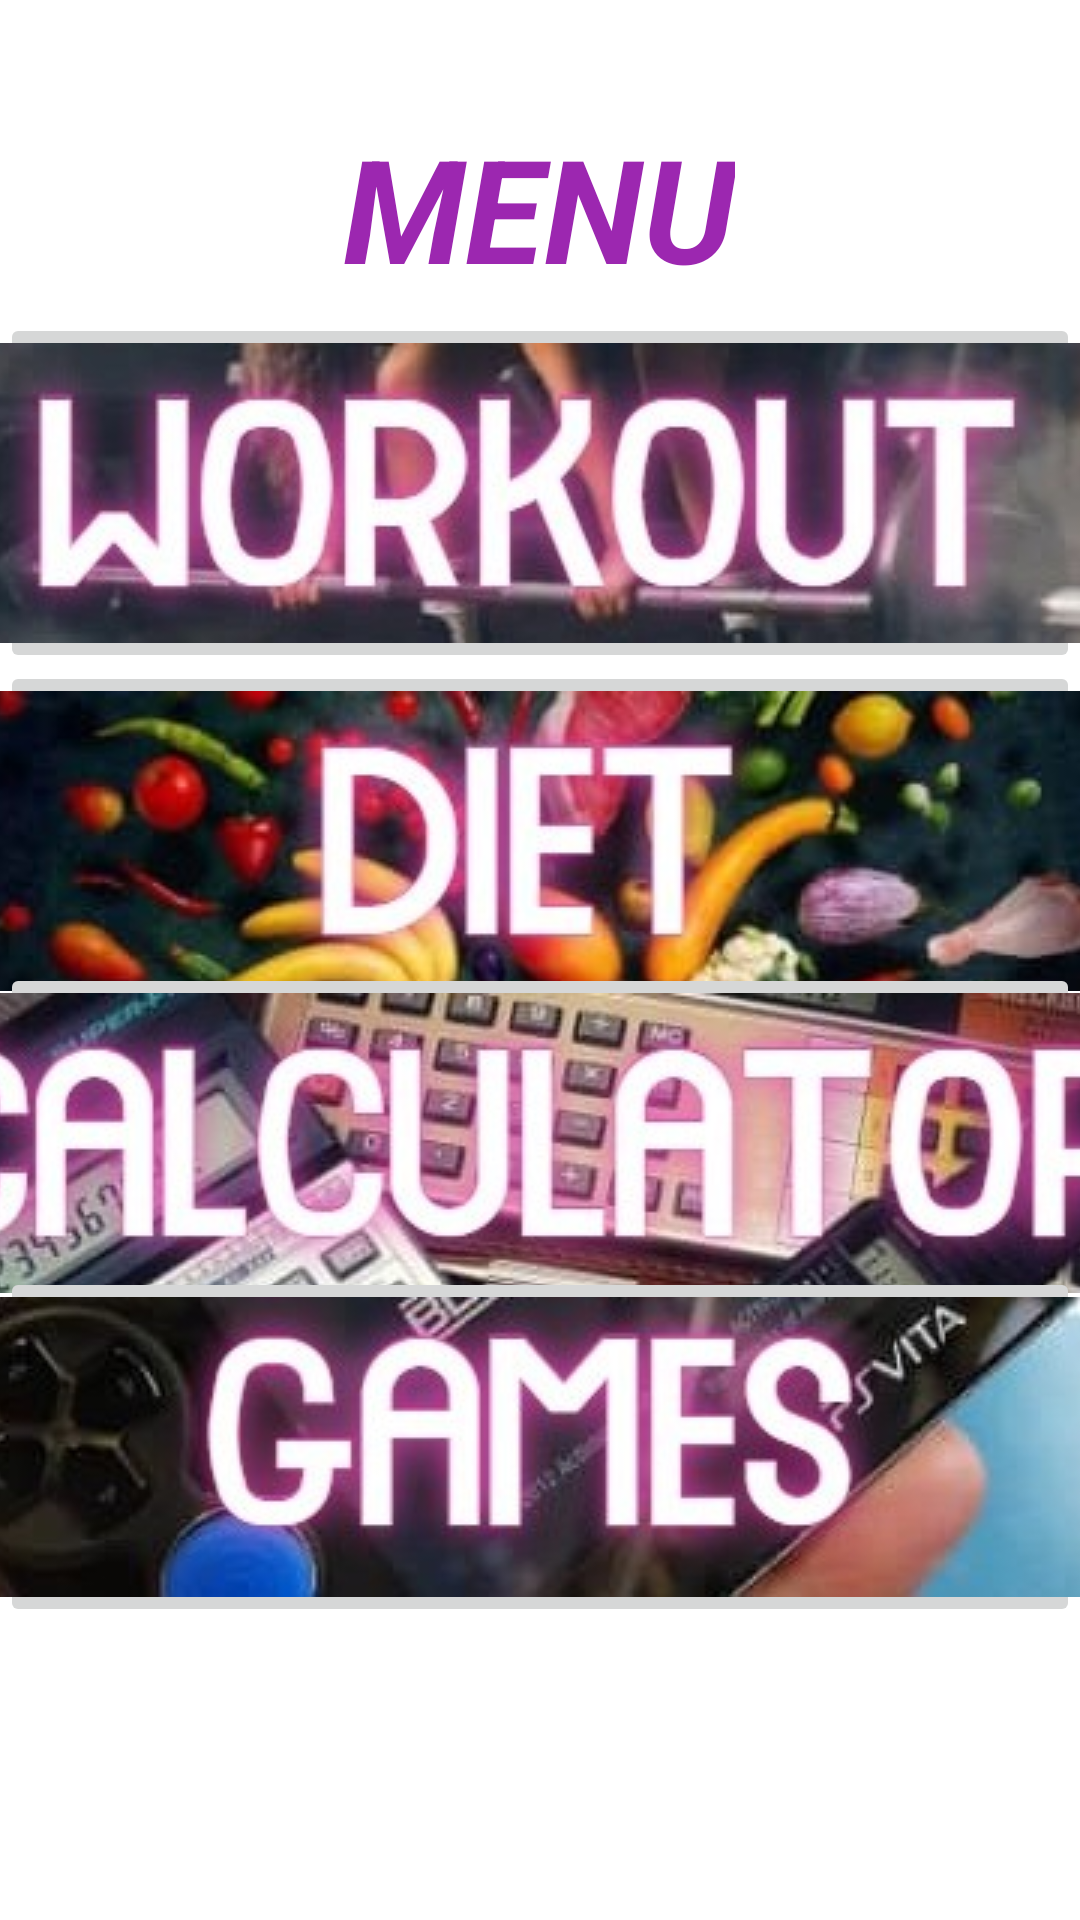

Reconstruct the res/layout file that produces this screen, plus the resources it refers to.
<!-- AndroidManifest.xml: application theme Theme.MinifitnessFinal -->
<!-- res/layout/activity_menu.xml -->
<?xml version="1.0" encoding="utf-8"?>
<androidx.constraintlayout.widget.ConstraintLayout xmlns:android="http://schemas.android.com/apk/res/android"
    xmlns:app="http://schemas.android.com/apk/res-auto"
    xmlns:tools="http://schemas.android.com/tools"
    android:id="@+id/relativeLayout"
    android:layout_width="match_parent"
    android:layout_height="match_parent"
    android:background="@drawable/purple"
    tools:context=".Menu">

    <ImageButton
        android:id="@+id/simpleImageButtonHome"
        android:layout_width="wrap_content"
        android:layout_height="wrap_content"
        android:layout_marginBottom="255dp"
        app:layout_constraintBottom_toBottomOf="parent"
        app:layout_constraintEnd_toEndOf="parent"
        app:layout_constraintHorizontal_bias="0.0"
        app:layout_constraintStart_toStartOf="parent"
        app:layout_constraintTop_toTopOf="parent"
        app:layout_constraintVertical_bias="0.394"
        app:srcCompat="@drawable/workout2" />

    <TextView
        android:id="@+id/textView"
        android:layout_width="wrap_content"
        android:layout_height="wrap_content"
        android:text="MENU"
        android:textColor="#9C27B0"
        android:textSize="48sp"
        android:textStyle="bold|italic"
        app:layout_constraintBottom_toBottomOf="parent"
        app:layout_constraintEnd_toEndOf="parent"
        app:layout_constraintHorizontal_bias="0.498"
        app:layout_constraintStart_toStartOf="parent"
        app:layout_constraintTop_toTopOf="parent"
        app:layout_constraintVertical_bias="0.064" />

    <ImageButton
        android:id="@+id/imageButton"
        android:layout_width="wrap_content"
        android:layout_height="wrap_content"
        app:layout_constraintBottom_toBottomOf="parent"
        app:layout_constraintEnd_toEndOf="parent"
        app:layout_constraintHorizontal_bias="0.0"
        app:layout_constraintStart_toStartOf="parent"
        app:layout_constraintTop_toTopOf="parent"
        app:layout_constraintVertical_bias="0.424"
        app:srcCompat="@drawable/food2" />

    <ImageButton
        android:id="@+id/imageButton2"
        android:layout_width="wrap_content"
        android:layout_height="wrap_content"
        app:layout_constraintBottom_toBottomOf="parent"
        app:layout_constraintEnd_toEndOf="parent"
        app:layout_constraintHorizontal_bias="0.0"
        app:layout_constraintStart_toStartOf="parent"
        app:layout_constraintTop_toTopOf="parent"
        app:layout_constraintVertical_bias="0.617"
        app:srcCompat="@drawable/calculator2" />

    <ImageButton
        android:id="@+id/imageButton4"
        android:layout_width="wrap_content"
        android:layout_height="wrap_content"
        app:layout_constraintBottom_toBottomOf="parent"
        app:layout_constraintEnd_toEndOf="parent"
        app:layout_constraintHorizontal_bias="0.0"
        app:layout_constraintStart_toStartOf="parent"
        app:layout_constraintTop_toTopOf="parent"
        app:layout_constraintVertical_bias="0.812"
        app:srcCompat="@drawable/games2" />

</androidx.constraintlayout.widget.ConstraintLayout>
<!-- resources referenced by this layout -->
<resources>
  <!-- drawable calculator2: jpg bitmap (drawable, 20101 bytes) -->
  <!-- drawable food2: jpg bitmap (drawable, 12621 bytes) -->
  <!-- drawable games2: jpg bitmap (drawable, 13716 bytes) -->
  <!-- drawable workout2: jpg bitmap (drawable, 14250 bytes) -->
  <style name="Theme.MinifitnessFinal" parent="Theme.MaterialComponents.DayNight.NoActionBar">
          
          <item name="colorPrimary">@color/purple_500</item>
          <item name="colorPrimaryVariant">@color/purple_700</item>
          <item name="colorOnPrimary">@color/white</item>
          
          <item name="colorSecondary">@color/teal_200</item>
          <item name="colorSecondaryVariant">@color/teal_700</item>
          <item name="colorOnSecondary">@color/black</item>
          
          <item name="android:statusBarColor" tools:targetApi="l">?attr/colorPrimaryVariant</item>
          
      </style>
  <!-- not gathered from this repository: default colours our renderer supplied (Android Studio template values) -->
  <color name="purple_500">#FF6200EE</color>
  <color name="purple_700">#FF3700B3</color>
  <color name="teal_200">#FF03DAC5</color>
  <color name="teal_700">#FF018786</color>
  <color name="black">#FF000000</color>
  <color name="white">#FFFFFFFF</color>
</resources>
